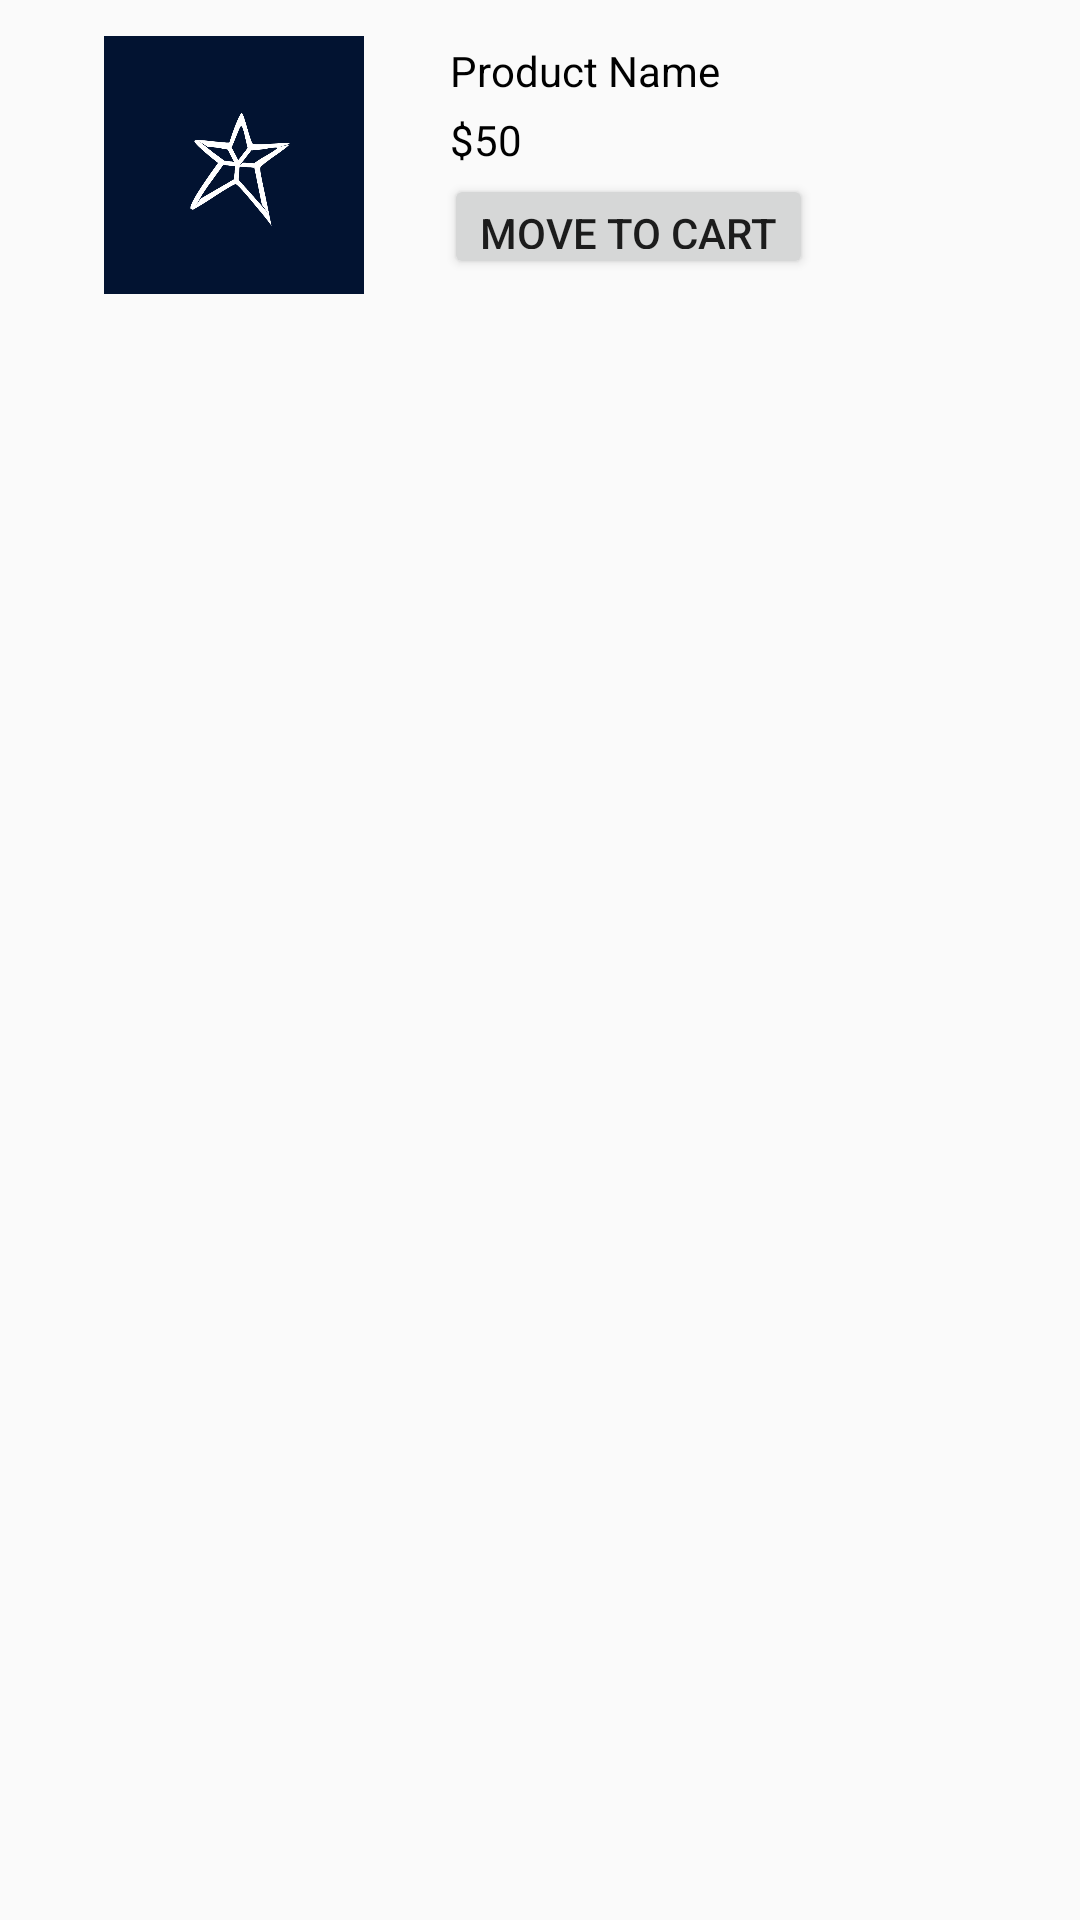

Produce the Android XML layout that renders to this screen, including the resource entries it uses.
<!-- AndroidManifest.xml: application theme AppTheme -->
<!-- res/layout/wishlist_item.xml -->
<?xml version="1.0" encoding="utf-8"?>
<LinearLayout xmlns:android="http://schemas.android.com/apk/res/android"
    android:layout_width="match_parent"
    android:layout_height="match_parent"
    xmlns:app="http://schemas.android.com/apk/res-auto"
    android:orientation="horizontal"
    android:padding="10dp"
    android:weightSum="10">

    <ImageView
        android:id="@+id/img_preview"
        android:layout_width="0dp"
        android:layout_height="90dp"
        android:layout_weight="4"
        android:adjustViewBounds="true"
        android:padding="2dp"
        android:src="@drawable/profile" />

    <LinearLayout
        android:layout_width="0dp"
        android:layout_height="wrap_content"
        android:layout_weight="6"
        android:orientation="vertical"
        android:padding="2dp">

        <TextView
            android:id="@+id/id_view"
            android:layout_width="wrap_content"
            android:layout_height="wrap_content"
            android:visibility="gone" />

        <TextView
            android:id="@+id/name_view"
            android:layout_width="wrap_content"
            android:layout_height="wrap_content"
            android:padding="2dp"
            android:text="Product Name"
            android:textColor="@color/text_color" />

        <TextView
            android:id="@+id/price_view"
            android:layout_width="wrap_content"
            android:layout_height="wrap_content"
            android:padding="2dp"
            android:text="$50"
            android:textColor="@color/text_color" />

        <me.himanshusoni.quantityview.QuantityView
            android:id="@+id/quantityView_default"
            android:layout_width="wrap_content"
            android:visibility="gone"
            android:layout_height="wrap_content"
            app:qv_quantity="1" />

        <RelativeLayout
            android:layout_width="match_parent"
            android:layout_height="match_parent"
            android:orientation="horizontal">

            <Button
                android:id="@+id/save_btn"
                android:layout_width="wrap_content"
                android:layout_height="35dp"
                android:text="move to cart" />

            <ImageView
                android:id="@+id/close_view"
                android:layout_width="wrap_content"
                android:layout_height="wrap_content"
                android:layout_alignParentEnd="true"
                android:layout_alignParentRight="true"
                android:layout_alignParentTop="true"
                android:padding="10dp"
                android:src="@drawable/close_ic" />

        </RelativeLayout>

    </LinearLayout>
</LinearLayout>
<!-- resources referenced by this layout -->
<resources>
  <color name="text_color">#000000</color>
  <!-- drawable profile: jpg bitmap (drawable, 78107 bytes) -->
  <style name="AppTheme" parent="Theme.AppCompat.Light.DarkActionBar">
          
          <item name="windowActionBar">false</item>
          <item name="windowNoTitle">true</item>
          <item name="colorPrimary">@color/colorPrimary</item>
          <item name="colorPrimaryDark">@color/colorPrimaryDark</item>
          <item name="colorAccent">@color/colorAccent</item>
      </style>
  <color name="colorPrimary">#3F51B5</color>
  <color name="colorPrimaryDark">#303F9F</color>
  <color name="colorAccent">#000a0b</color>
</resources>
